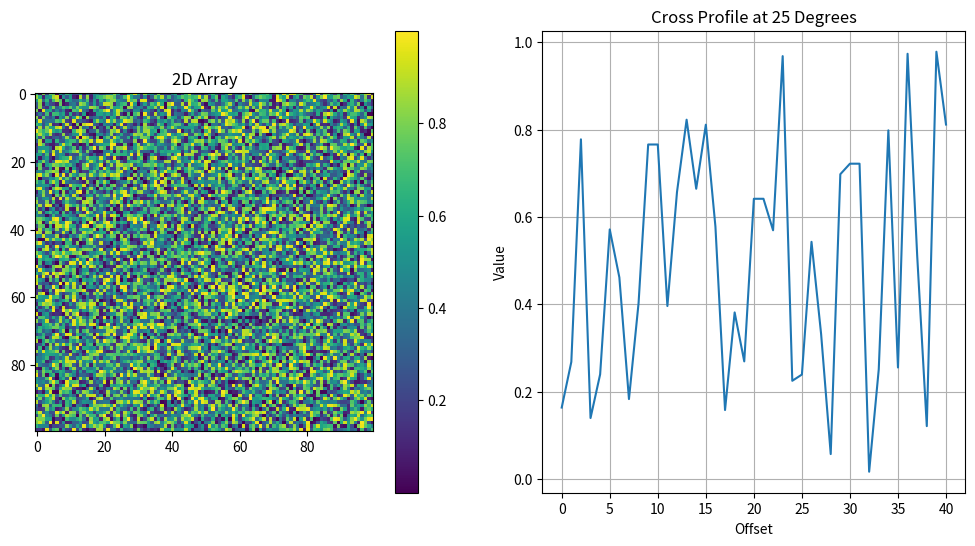

This figure's Python source:

import numpy as np
import matplotlib.pyplot as plt

def extract_cross_profile(arr, center, angle, length=20):
    rows, cols = arr.shape
    x0, y0 = center
    angle_rad = np.radians(angle)

    # Calculate the offsets for the cross profile
    offsets = np.arange(-length, length + 1)
    x_diag = x0 + offsets * np.cos(angle_rad)
    y_diag = y0 + offsets * np.sin(angle_rad)

    # Clip the coordinates to ensure they are within array bounds
    x_diag = np.clip(x_diag, 0, cols - 1).astype(int)
    y_diag = np.clip(y_diag, 0, rows - 1).astype(int)

    # Extract the pixels along the diagonal cross
    profile = arr[y_diag, x_diag]

    return profile

# Create a sample 100x100 array
data = np.random.random((100, 100))

# Extract the cross profile
cross_profile = extract_cross_profile(data, center=(50, 50), angle=25)

# Display the original array and the cross profile
plt.figure(figsize=(12, 6))
plt.subplot(1, 2, 1)
plt.title("2D Array")
plt.imshow(data, cmap='viridis')
plt.colorbar()

plt.subplot(1, 2, 2)
plt.title("Cross Profile at 25 Degrees")
plt.plot(cross_profile)
plt.xlabel("Offset")
plt.ylabel("Value")
plt.grid()

plt.show()
